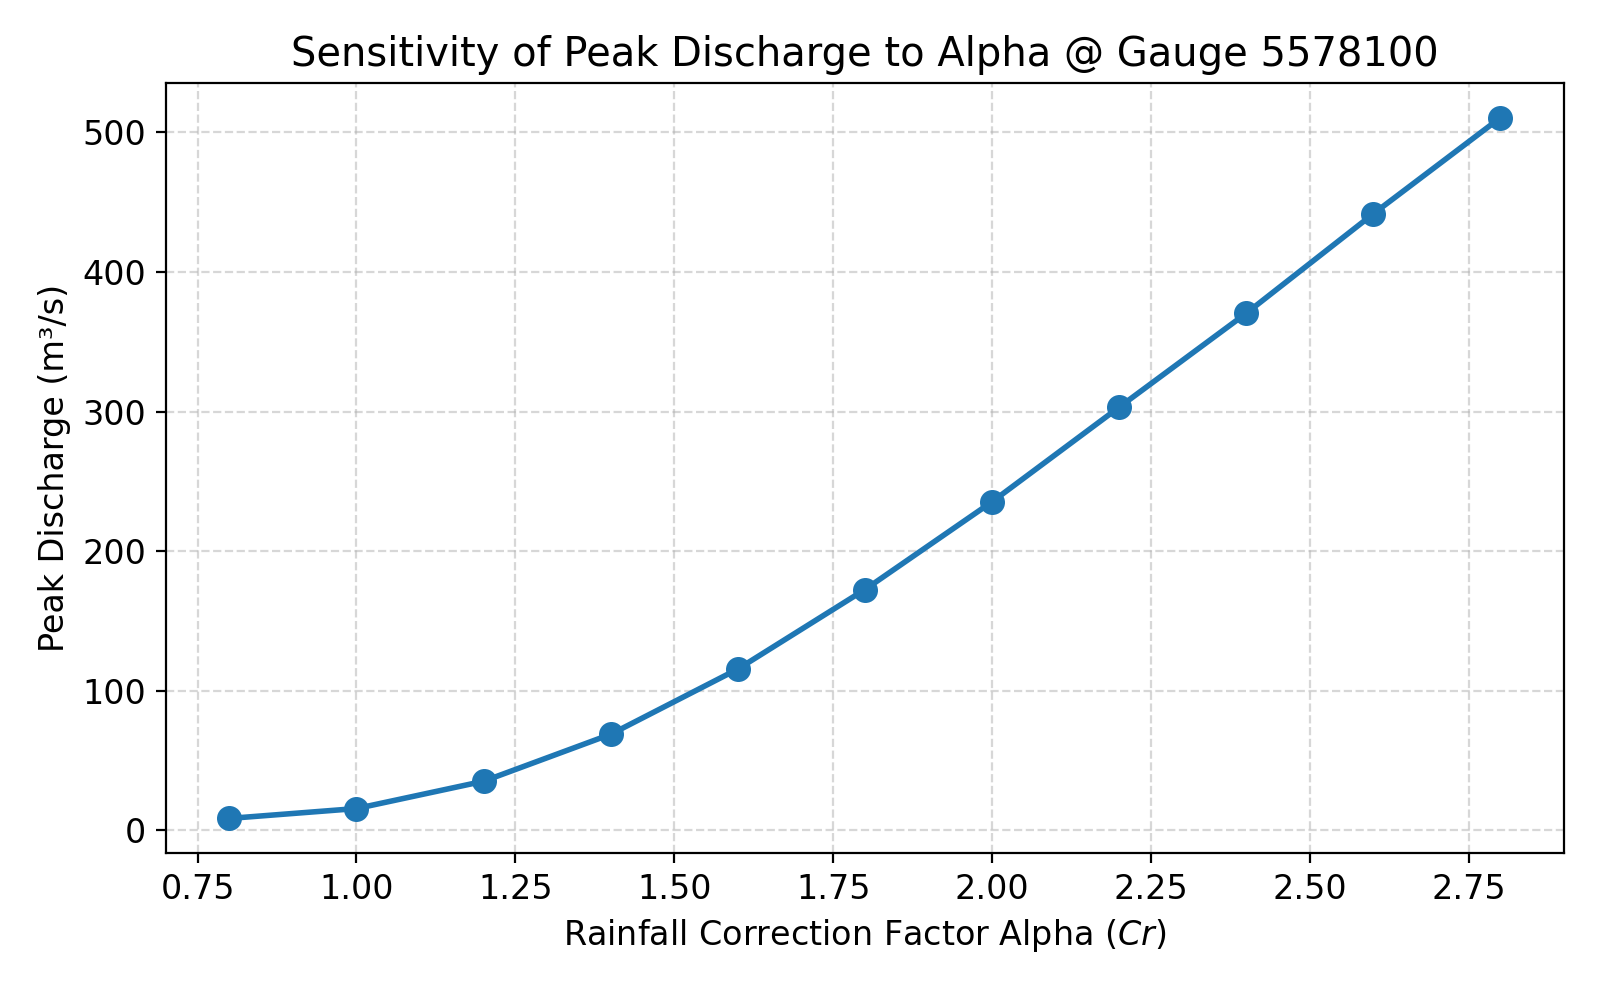

The data file committed next to this chart (first rows):
Alpha, Q_peak
0.8, 8.533
1.0, 15.6
1.2, 35.15
1.4, 68.79
1.6, 115.5
1.8, 172.5
2.0, 235.3
2.2, 303.1
2.4, 370.4
2.6, 441.7
2.8, 510.5
